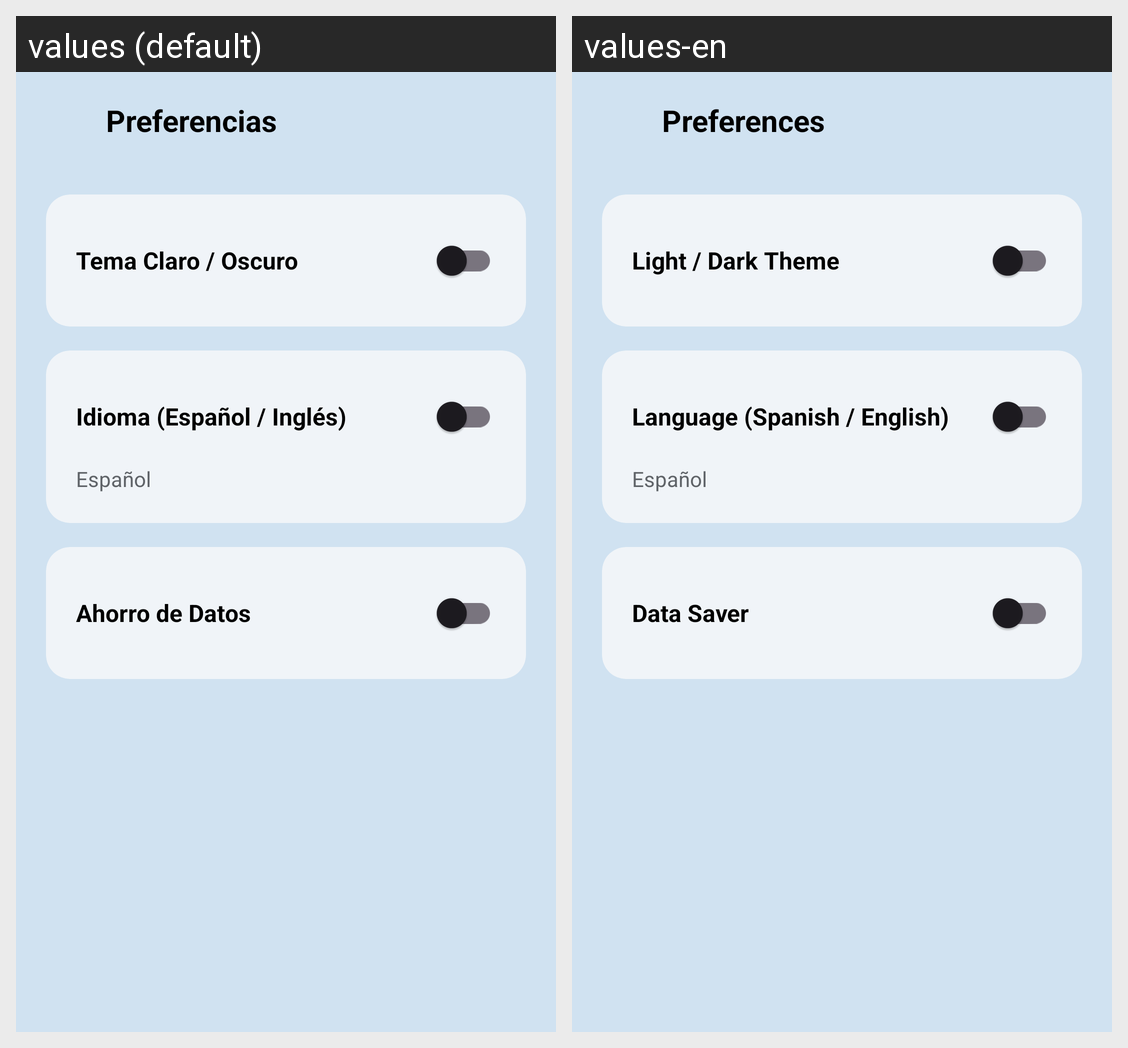

Translations of the strings shown on this Android screen, per locale in the grid:
Android screen res/layout/fragment_preferencias.xml rendered under 2 locales, left to right: values (default), values-en. Device: Nexus 5 (rendered at 1080×1920; each locale shown at half size, 540×960, under a caption strip naming it); theme Theme.Triaje.
Strings drawn on this screen, with the default value and each locale's value (text and hints the layout hard-codes, and strings that could not be matched under every locale, appear in the picture but are not listed):

preferences
  values: Preferencias
  values-en: Preferences

dark_mode
  values: Tema Claro / Oscuro
  values-en: Light / Dark Theme

language
  values: Idioma (Español / Inglés)
  values-en: Language (Spanish / English)

data_saver
  values: Ahorro de Datos
  values-en: Data Saver
